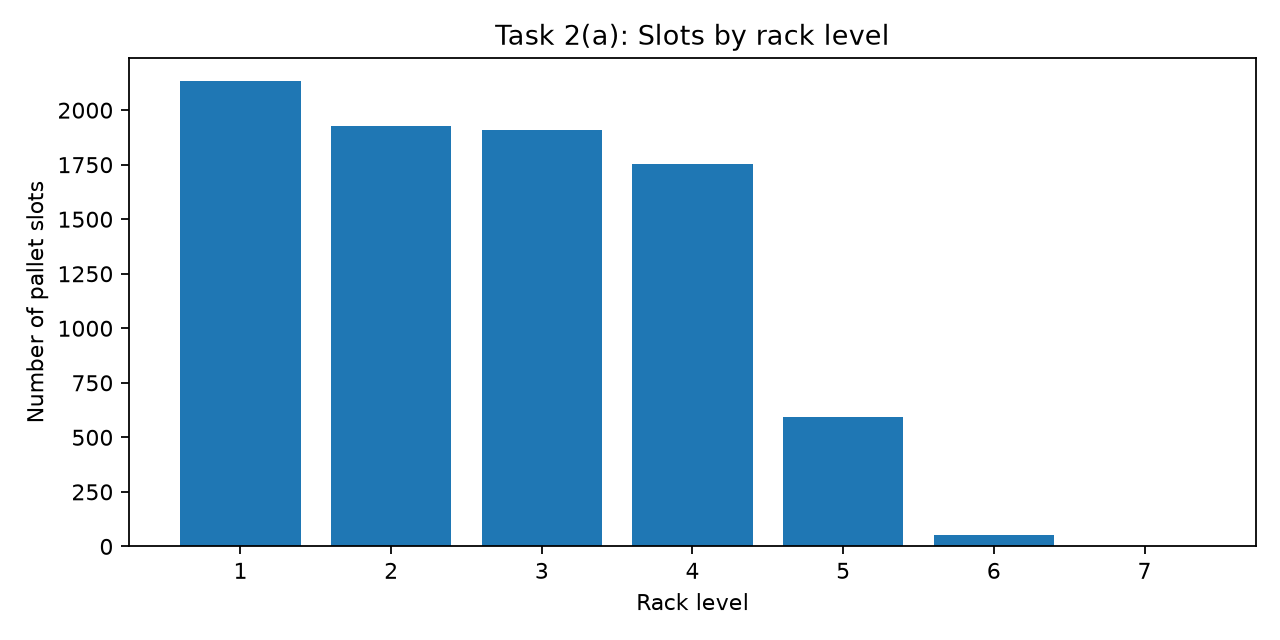

The table this chart was drawn from, first rows:
level, slots, average_opening_in, average_distance_ft
1, 2132, 75.55, 283.3
2, 1926, 61.81, 282
3, 1908, 70.93, 281.7
4, 1752, 99.14, 281.9
5, 593, 106.7, 286
6, 52, 102.6, 331
7, 2, 122.0, 162.3
